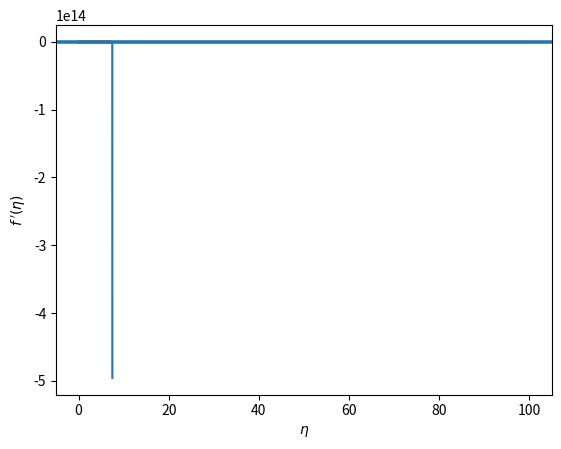

Write the Python code that produced this figure. (Note: this script raises an exception after producing the figure.)
#!/usr/bin/env python
# coding: utf-8

# In[1]:


import math
import numpy as np
import random
import scipy
import matplotlib.pyplot as plt
from scipy.integrate import odeint
from scipy.optimize import fsolve


# In[2]:


#---start of def---
def falkner_skan_setup(f,nu,m):
    dfdnu=[0,0,0]
    dfdnu[0]=f[1]
    dfdnu[1]=f[2]
    dfdnu[2]=m*(f[1]**2)-(1/2)*(m+1)*f[0]*f[2]-m
    return dfdnu
#---end of def---
#---start of def---
def falkner_skan_integrator_type1(m,S,nuspan,reltol,abstol):
    f_init=[0,0,S]
    sol=odeint(falkner_skan_setup, f_init, nuspan, args=(m,),rtol=reltol,atol=abstol)
    return sol
#---end of def---
#---start of def---
def falkner_skan_shooting_method_objective(S,m,nuspan,reltol=1e-8,abstol=1e-8):
    f_init=[0,0,S]
    sol=odeint(falkner_skan_setup, f_init, nuspan, args=(m,),rtol=reltol,atol=abstol)
    df= sol[:,1]
    return df[-1]-1
#---end of def---
#---start of def---
def falkner_skan_shooting_method(m,initval):
    Sm, = fsolve(falkner_skan_shooting_method_objective, initval, args=(m,np.linspace(0,20,501),),xtol=1e-8)
    return Sm
# np.info(scipy.optimize.fsolve)
#---end of def---
#---start of def---  
def falkner_skan_shooting_method_plot(m,initval):
    S_ideal=falkner_skan_shooting_method(m,initval);
    print('S_ideal',S_ideal)
    sol=falkner_skan_integrator_type1(m,S_ideal,np.linspace(0,10,501),1e-8,1e-8);
    print(sol[:,1][-1]-1);
    plt.plot(np.linspace(0,10,501), sol[:, 1], 'b', label='theta(t)')
#---end of def---
#---start of def---
def falkner_skan_shooting_method_objective2(S,m,nuspan,reltol=1e-8,abstol=1e-8):
    f_init=[0,0,S]
    sol=odeint(falkner_skan_setup, f_init, nuspan, args=(m,),rtol=reltol,atol=abstol)
    df= sol[:,1]
    if(S>0):
        return 100
    return df[-1]-1
#---end of def---
#---start of def---
def falkner_skan_shooting_method2(m,initval):
    Sm, = fsolve(falkner_skan_shooting_method_objective2, initval, args=(m,np.linspace(0,40,501),),xtol=1e-8)
    return Sm
# np.info(scipy.optimize.fsolve)
#---end of def---
#---start of def---  
def falkner_skan_shooting_method_plot2(m,initval):
    S_ideal=falkner_skan_shooting_method2(m,initval);
    print('S_ideal',S_ideal)
    sol=falkner_skan_integrator_type1(m,S_ideal,np.linspace(0,40,501),1e-8,1e-8);
    print(sol[:,1][-1]-1);
    plt.plot(np.linspace(0,40,501), sol[:, 1], 'b', label='theta(t)')
#---end of def---
#---start of def---
def falkner_skan_setup3(f,nu,beta):
    dfdnu=[0,0,0]
    dfdnu[0]=f[1]
    dfdnu[1]=f[2]
    dfdnu[2]=beta*(f[1]**2-1)-f[0]*f[2]
    return dfdnu
#---end of def---
#---start of def---
def falkner_skan_integrator_type3(beta,S,nuspan,reltol,abstol):
    f_init=[0,0,S]
    sol=odeint(falkner_skan_setup3, f_init, nuspan, args=(beta,),rtol=reltol,atol=abstol)
    return sol
#---end of def---
#---start of def---
def falkner_skan_shooting_method_objective3(S,beta,nuspan,reltol=1e-8,abstol=1e-8):
    f_init=[0,0,S]
    sol=odeint(falkner_skan_setup3, f_init, nuspan, args=(beta,),rtol=reltol,atol=abstol)
    df= sol[:,1]
    return df[-1]-1
#---end of def---
#---start of def---
def falkner_skan_shooting_method3(beta,initval):
    Sm, = fsolve(falkner_skan_shooting_method_objective3, initval, args=(beta,np.linspace(0,20,501),),xtol=1e-8)
    return Sm
# np.info(scipy.optimize.fsolve)
#---end of def---
#---start of def---  
def falkner_skan_shooting_method_plot3(beta,initval):
    S_ideal=falkner_skan_shooting_method3(beta,initval);
    print('S_ideal',S_ideal)
    sol=falkner_skan_integrator_type3(beta,S_ideal,np.linspace(0,40,501),1e-8,1e-8);
    print(sol[:,1][-1]-1);
    plt.plot(np.linspace(0,40,501), sol[:, 1], 'b', label='theta(t)')
#---end of def---


#---start of def---
def falkner_skan_integrator_type4(m,S,nuspan,reltol,abstol):
    f_init=[0,0,S]
    sol=odeint(falkner_skan_setup, f_init, nuspan, args=(m,),rtol=reltol,atol=abstol)
    return sol
#---end of def---
#---start of def---
def falkner_skan_shooting_method_objective4(S,m,nuspan,reltol=1e-8,abstol=1e-8):
    f_init=[0,0,S]
    sol=odeint(falkner_skan_setup, f_init, nuspan, args=(m,),rtol=reltol,atol=abstol)
    df= sol[:,1]
    return -df[-1]-1
#---end of def---
#---start of def---
def falkner_skan_shooting_method4(m,initval):
    Sm, = fsolve(falkner_skan_shooting_method_objective4, initval, args=(m,np.linspace(0,20,501),),xtol=1e-8)
    return Sm
# np.info(scipy.optimize.fsolve)
#---end of def---
#---start of def---  
def falkner_skan_shooting_method_plot4(m,initval):
    S_ideal=falkner_skan_shooting_method4(m,initval);
    print('S_ideal',S_ideal)
    sol=falkner_skan_integrator_type4(m,S_ideal,np.linspace(0,20,501),1e-5,1e-5);
    print(sol[:,1][-1]-1);
    plt.plot(np.linspace(0,20,501), sol[:, 1], 'b', label='theta(t)')
#---end of def---
#---start of def---
def falkner_skan_setup5(f,nu,beta):
    dfdnu=[0,0,0]
    dfdnu[0]=f[1]
    dfdnu[1]=f[2]
    dfdnu[2]=beta*(f[1]**2-1)-f[0]*f[2]
    return dfdnu
#---end of def---
#---start of def---
def falkner_skan_integrator_type5(beta,S,nuspan,reltol,abstol):
    f_init=[0,0,S]
    sol=odeint(falkner_skan_setup5, f_init, nuspan, args=(beta,),rtol=reltol,atol=abstol)
    return sol
#---end of def---
#---start of def---
def falkner_skan_shooting_method_objective5(S,beta,nuspan,reltol=1e-8,abstol=1e-8):
    f_init=[0,0,S]
    sol=odeint(falkner_skan_setup5, f_init, nuspan, args=(beta,),rtol=reltol,atol=abstol)
    df= sol[:,1]
    if(S>0):
        return 100
    return df[-1]-1
#---end of def---
#---start of def---
def falkner_skan_shooting_method5(beta,initval):
    Sm, = fsolve(falkner_skan_shooting_method_objective5, initval, args=(beta,np.linspace(0,20,501),),xtol=1e-8)
    return Sm
# np.info(scipy.optimize.fsolve)
#---end of def---



# # Question 2

# In[583]:


sol=falkner_skan_integrator_type1(0,1,np.linspace(0,100,501),1e-8,1e-8);
plt.plot(np.linspace(0,100,501), sol[:, 1], 'b', label='theta(t)')
plt.savefig('fig2.eps', format='eps')
plt.xlabel('$\eta$')
plt.ylabel('$f$'+" "+'$\'(\eta))$')
plt.show()
asym=sol[:,1][-1]


# In[584]:


x=np.linspace(0,20,501)
y=sol[:,1]
for i in range(len(x)):
    print(x[i]," ",y[i])


# In[585]:


print(asym)


# In[586]:


sol=falkner_skan_integrator_type1(0,1,np.linspace(0,5.5,501),1e-5,1e-5);
sol1=sol[:,1]
sol2=np.log(asym-sol1)
x=np.linspace(0,5.5,501)
x1=np.log(x)
plt.plot(x[300:], sol2[300:], 'b', label='theta(t)')
plt.xlabel('$\eta$')
plt.ylabel('$\log{(f\'_0-f}$'+" "+'$\'(\eta))$')
plt.savefig('fig1.eps', format='eps')
plt.show()


# # Question 3

# ## (a) Case of $m=\frac{2}{5}$

# In[587]:


for x in range(70,100,1):
    sol=falkner_skan_integrator_type1(2/5,x/100,np.linspace(0,7,501),1e-8,1e-8)
    plt.plot(np.linspace(0,7,501), sol[:, 1], label='f\'')
    plt.axhline(1,label='Asymptote')
plt.xlabel('$\eta$')
plt.ylabel('$f$'+" "+'$\'(\eta)$')
plt.savefig('fig3.eps', format='eps')
plt.show()
#so suggests Algebraic Divergence + exponential convergence 


# In[588]:


sol=falkner_skan_integrator_type1(2/5,0.4,np.linspace(0,7.4,501),1e-8,1e-8)
sol1=sol[:,1]
sol2=np.log(np.abs(1-sol[:,1]))
x=(np.linspace(0,7.5,501))
x2=np.log(x)
plt.plot(x, sol1, label='f\'')
plt.xlabel('$\eta$')
plt.ylabel('$f$'+" "+'$\'(\eta)$')
plt.savefig('fig6.eps', format='eps')
plt.show()


# In[589]:


Sval=falkner_skan_shooting_method(2/5,2)
sol=falkner_skan_integrator_type1(2/5,Sval,np.linspace(0,7,501),1e-8,1e-8)
sol1=sol[:,1]
sol2=np.log((1-sol[:,1]))
x=(np.linspace(0,7,501))
x2=np.log(x)
plt.plot(x, sol1, label='f\'')
plt.xlabel('$\eta$')
plt.ylabel('$f$'+" "+'$\'(\eta)$')
plt.savefig('fig7.eps', format='eps')
plt.show()
plt.plot(x[300:], sol2[300:], label='f\'')
plt.xlabel('$\eta$')
plt.ylabel('$\log{(\mid 1-f}$'+" "+'$\'(\eta)\mid)$')
plt.savefig('fig8.eps', format='eps')
plt.show()


# In[590]:


sol=falkner_skan_integrator_type1(2/5,90/100,np.linspace(0,200,501),1e-8,1e-8)
sol1=sol[:,1]
sol2=np.log(np.abs(1-sol[:,1]))
x=(np.linspace(0,200,501))
x2=np.log(x)
plt.plot(x, sol1, label='f\'')
plt.xlabel('$\eta$')
plt.ylabel('$f$'+" "+'$\'(\eta)$')
plt.savefig('fig9.eps', format='eps')
plt.show()
plt.plot(x2[300:], sol2[300:], label='f\'')
plt.xlabel('$\log{(\eta)}$')
plt.ylabel('$\log{(\mid 1-f}$'+" "+'$\'(\eta)\mid)$')
plt.savefig('fig10.eps', format='eps')
plt.show()


# ## (a) Case of $m=1$

# In[591]:


for x in range(110,140,1):
    sol=falkner_skan_integrator_type1(1,x/100,np.linspace(0,5,501),1e-8,1e-8)
    plt.plot(np.linspace(0,5,501), sol[:, 1], label='f\'')
    plt.axhline(1,label='Asymptote')
plt.xlabel('$\eta$')
plt.ylabel('$f$'+" "+'$\'(\eta)$')
plt.savefig('fig4.eps', format='eps')
plt.show()
#so suggests only exponential divergence + exponential convergence 


# In[593]:


sol=falkner_skan_integrator_type1(1,0.3,np.linspace(0,18,501),1e-12,1e-12)
sol1=sol[:,1]
sol2=np.log(np.abs(1-sol[:,1]))
x=(np.linspace(0,18,501))
x2=np.log(x)
plt.plot(x, sol1, label='f\'')
plt.xlabel('$\eta$')
plt.ylabel('$f$'+" "+'$\'(\eta)$')
plt.savefig('fig15.eps', format='eps')
plt.show()


# In[594]:


Sval=falkner_skan_shooting_method(1,2)
sol=falkner_skan_integrator_type1(1,Sval,np.linspace(0,5,501),1e-8,1e-8)
sol1=sol[:,1]
sol2=np.log(np.abs(1-sol[:,1]))
x=(np.linspace(0,5,501))
x2=np.log(x)
plt.plot(x, sol1, label='f\'')
plt.xlabel('$\eta$')
plt.ylabel('$f$'+" "+'$\'(\eta)$')
plt.savefig('fig11.eps', format='eps')
plt.show()
plt.plot(x[300:], sol2[300:], label='f\'')
plt.xlabel('$\eta$')
plt.ylabel('$\log{(\mid 1-f}$'+" "+'$\'(\eta)\mid)$')
plt.savefig('fig12.eps', format='eps')
plt.show()


# In[595]:


sol=falkner_skan_integrator_type1(1,140/100,np.linspace(0,10,501),1e-8,1e-8)
sol1=sol[:,1]
sol2=np.log(np.abs(1-sol[:,1]))
x=(np.linspace(0,5,501))
x2=np.log(x)
plt.plot(x, sol1, label='f\'')
plt.xlabel('$\eta$')
plt.ylabel('$f$'+" "+'$\'(\eta)$')
plt.savefig('fig13.eps', format='eps')
plt.show()
plt.plot(x[300:], sol2[300:], label='f\'')
plt.xlabel('$\eta$')
plt.ylabel('$\log{(\mid 1-f}$'+" "+'$\'(\eta)\mid)$')
plt.savefig('fig14.eps', format='eps')
plt.show()


# ## (c) Plot and Tabulated Values of $S_m$

# In[169]:


m_vals=[]
Sm_vals=[]
for x_ in range(0,101,2):
    x=x_/100
    m_vals.append(x)
    Sm_vals.append(falkner_skan_shooting_method(x,1.4))
    print(m_vals[-1],Sm_vals[-1])
plt.plot(m_vals, Sm_vals , 'r', label='$S_m$')
plt.xlabel('$m$')
plt.ylabel('$S_m$')
plt.savefig('fig5.eps', format='eps')
plt.show()


# # Question 4

# # (a) Different possible terminal behaviours

# ### (a) (i) Algebraic Convergence

# In[596]:


sol=falkner_skan_integrator_type1(-0.1,0.5,np.linspace(0,40,501),1e-8,1e-8)
sol1=sol[:,1]
sol2=np.log(sol1-1)
x=np.linspace(0,40,501)
x2=np.log(x)
plt.plot(x,sol1, 'b')
plt.axhline(1,label='Asymptote, $y=1.0$',color='g')
plt.legend()
plt.xlabel('$\eta$')
plt.ylabel('$f$'+' ' + '$\'(\eta)$')
plt.savefig('fig16.eps', format='eps')
plt.show()
plt.plot(x2[200:],sol2[200:], 'b')
plt.xlabel('$\log{(\eta)}$')
plt.ylabel('$\log{(\mid 1-f}$'+" "+'$\'(\eta)\mid)$')
plt.savefig('fig17.eps', format='eps')
plt.show()


# ### (a) (ii) Exponential Convergence

# In[597]:


ah=falkner_skan_shooting_method(-0.06,1)
sol=falkner_skan_integrator_type1(-0.06,ah,np.linspace(0,10,501),1e-8,1e-8)
sol1=sol[:,1]
sol2=np.log(np.abs(sol1-1))
x=np.linspace(0,10,501)
x2=np.log(x)
plt.plot(x,sol1, 'b')
plt.axhline(1,label='Asymptote, $y=1.0$', color='g')
plt.legend()
plt.xlabel('$\eta$')
plt.ylabel('$f$'+' ' + '$\'(\eta)$')
plt.savefig('fig18.eps', format='eps')
plt.show()
plt.plot(x[300:],sol2[300:], 'b')
plt.xlabel('$\eta$')
plt.ylabel('$\log{(\mid 1-f}$'+" "+'$\'(\eta)\mid)$')
plt.savefig('fig19.eps', format='eps')
plt.show()


# ### (a) (iii) Finite Distance Singularity

# In[598]:


sol=falkner_skan_integrator_type1(-0.2,-0.5,np.linspace(0,6.435,501),1e-10,1e-10)
sol1=sol[:,1]
sol2=np.log(np.abs(sol1-1))
x=np.linspace(0,6.435,501)
x2=np.log(x)
plt.plot(x,sol1, 'b')
plt.legend()
plt.xlabel('$\eta$')
plt.ylabel('$f$'+' ' + '$\'(\eta)$')
plt.savefig('fig20.eps', format='eps')
plt.show()


# ## (b) (i) First Branch of $S_m$

# In[182]:


m_vals_b1=[]
Sm_vals_b1=[]
for x_ in range(-90500,1,1):
    x=x_/1000000
    m_vals_b1.append(x)
    Sm_vals_b1.append(falkner_skan_shooting_method(x,0.5))
    #print(x,Sm_vals[-1])


# In[184]:


plt.plot(m_vals_b1[71:], Sm_vals_b1[71:],'r')
plt.xlabel('$m$')
plt.ylabel('$S_m$')
plt.savefig('fig21.eps', format='eps')
plt.show()


# In[186]:


for x in range(0,80):
    print(m_vals_b1[x],Sm_vals_b1[x])


# In[185]:


for x in range(71,len(m_vals)):
    print(m_vals_b1[x],Sm_vals_b1[x])


# ## (b) (ii) Second Branch of $S_m$

# In[366]:


m_vals_b2=[]
Sm_vals_b2=[]
for x_ in range(-910,1,15):
    x=x_/10000
    m_vals_b2.append(x)
    initval=-0.01
    if(x>-0.088 and x<-0.08):
        initval=-0.1
    if(x<-0.088 or x>-0.001):
        initval=-0.0001
    a1=falkner_skan_shooting_method2(x,initval)
    a2=falkner_skan_shooting_method2(x,initval)
    a3=falkner_skan_shooting_method2(x,initval)
    a=0
    if(a1==a2 or a1==a3):
        a=a1
    if(a2==a3 and a==0):
        a=a2
    Sm_vals_b2.append(a)


# In[563]:


m_vals_b2_2=[]
Sm_vals_b2_2=[]
for x_ in range(-10,-3,1):
    x=x_/10000
    m_vals_b2_2.append(x)
    initval=-0.005
    a1=falkner_skan_shooting_method2(x,initval)
    a2=falkner_skan_shooting_method2(x,initval)
    a3=falkner_skan_shooting_method2(x,initval)
    a=0
    if(a1==a2 or a1==a3):
        a=a1
    if(a2==a3 and a==0):
        a=a2
    Sm_vals_b2_2.append(a)
for x_ in range(-3,0,1):
    x=x_/10000
    m_vals_b2_2.append(x)
    initval=-0.0005
    a1=falkner_skan_shooting_method2(x,initval)
    a2=falkner_skan_shooting_method2(x,initval)
    a3=falkner_skan_shooting_method2(x,initval)
    a=0
    if(a1==a2 or a1==a3):
        a=a1
    if(a2==a3 and a==0):
        a=a2
    Sm_vals_b2_2.append(a)
for x_ in range(-9,2,2):
    x=x_/100000
    m_vals_b2_2.append(x)
    initval=-0.0005
    a1=falkner_skan_shooting_method2(x,initval)
    a2=falkner_skan_shooting_method2(x,initval)
    a3=falkner_skan_shooting_method2(x,initval)
    a=0
    if(a1==a2 or a1==a3):
        a=a1
    if(a2==a3 and a==0):
        a=a2
    Sm_vals_b2_2.append(a)


# In[564]:


plt.plot(m_vals_b2, Sm_vals_b2 , 'r', label='$S_m$')
plt.plot(m_vals_b2_2, Sm_vals_b2_2 , 'r')
plt.axhline(0,label='$y=0$',color='g')
plt.xlabel('$m$')
plt.ylabel('$S_m$')
plt.legend()
plt.savefig('fig22.eps', format='eps')
plt.show()


# In[566]:


m_vals_b2_2[-20:]


# In[567]:


Sm_vals_b2_2[-20:]


# ## (b) (iii) The plots of $f'(\eta)$ for different branches for $m=-0.05$

# In[653]:


m=-0.05
beta=2*m/(1+m)
alpha=np.sqrt((1+m)/2)
val=falkner_skan_shooting_method3(beta,0.5)
print(val*alpha)
sol=falkner_skan_integrator_type3(beta,val,np.linspace(0,20,501),1e-8,1e-8)
plt.plot(np.linspace(0,20,501),sol[:,1])
plt.xlabel('$\eta$')
plt.ylabel('$f$'+' ' + '$\'(\eta)$')
plt.savefig('fig23.eps', format='eps')
plt.show()


# In[658]:


m=-0.05
beta=2*m/(1+m)
alpha=np.sqrt((1+m)/2)
val=falkner_skan_shooting_method3(beta,-0.1)
print(val*alpha)
sol=falkner_skan_integrator_type3(beta,val,np.linspace(0,20,501),1e-8,1e-8)
plt.plot(np.linspace(0,20,501),sol[:,1])
plt.xlabel('$\eta$')
plt.ylabel('$f$'+' ' + '$\'(\eta)$')
plt.savefig('fig24.eps', format='eps')
plt.show()


# In[765]:


m=-0.0005
alpha=np.sqrt((1+m)/2)
val=falkner_skan_shooting_method2(m,-0.0005)
print(val)
sol=falkner_skan_integrator_type1(m,val,np.linspace(0,40,501),1e-8,1e-8)
plt.plot(np.linspace(0,40,501),sol[:,1])
plt.xlabel('$\eta$')
plt.ylabel('$f$'+' ' + '$\'(\eta)$')
plt.savefig('fig25.eps', format='eps')
plt.show()


# In[768]:


m=0
val=falkner_skan_shooting_method(m,0.5)
print(val)
sol=falkner_skan_integrator_type1(m,val,np.linspace(0,20,501),1e-8,1e-8)
plt.plot(np.linspace(0,20,501),sol[:,1])
plt.xlabel('$\eta$')
plt.ylabel('$f$'+' ' + '$\'(\eta)$')
plt.savefig('fig26.eps', format='eps')
plt.show()


# In[98]:


m=-0.2
beta=2*m/(1+m)
alpha=np.sqrt((1+m)/2)
val=falkner_skan_shooting_method3(beta,0.1)
print(val*alpha)
sol=falkner_skan_integrator_type3(beta,val,np.linspace(0,20,501),1e-8,1e-8)
plt.axhline(1,label='$y=0$',color='g')
plt.plot(np.linspace(0,20,501),sol[:,1])
plt.xlabel('$\eta$')
plt.ylabel('$f$'+' ' + '$\'(\eta)$')
plt.legend()
plt.savefig('fig27.eps', format='eps')
plt.show()


# In[753]:


# val=falkner_skan_shooting_method2(-0.0001,-0.0005)
# print(val)
# val=val/alpha
# m=-0.0001
# beta=2*m/(1+m)
# alpha=np.sqrt((1+m)/2)
# sol=falkner_skan_integrator_type3(beta,val,np.linspace(0,100,501),1e-8,1e-8)
# plt.plot(np.linspace(0,100,501),sol[:,1])
# plt.xlabel('$\eta$')
# plt.ylabel('$f$'+' ' + '$\'(\eta)$')
# plt.show()


# ## (c) $-1<m<m_c$

# ### (c) (i) Another Branch

# In[83]:


m_vals_b4=[]
Sm_vals_b4=[]
for x_ in range(-1350,-1020,20):
    x=x_/1000
    m=x/(2-x)
    m_vals_b4.append(m)
    alpha=np.sqrt((1+m)/2)
    Sm_vals_b4.append(falkner_skan_shooting_method3(x,-1)*alpha)
    #print(m_vals[-1],Sm_vals[-1])
x_=-1000
x=x_/1000
m=x/(2-x)
m_vals_b4.append(m)
alpha=np.sqrt((1+m)/2)
Sm_vals_b4.append(falkner_skan_shooting_method3(x,-1.1)*alpha)


# In[118]:


for x in range(len(m_vals_b4)):
    print(m_vals_b4[x], Sm_vals_b4[x])


# In[84]:


plt.plot(m_vals_b4, Sm_vals_b4 , 'r')
plt.xlabel('$\eta$')
plt.ylabel('$f$'+' ' + '$\'(\eta)$')
plt.legend()
plt.savefig('fig28.eps', format='eps')
plt.show()


# In[152]:


m=m_vals_b4[-2]
beta=2*m/(1+m)
alpha=np.sqrt((1+m)/2)
val=Sm_vals_b4[-2]
print(m,val,alpha)
sol=falkner_skan_integrator_type1(m,val,np.linspace(0,20,501),1e-8,1e-8)
plt.axhline(1,label='$y=0$',color='g')
plt.plot(np.linspace(0,20,501),sol[:,1])
plt.xlabel('$\eta$')
plt.ylabel('$f$'+' ' + '$\'(\eta)$')
plt.legend()
plt.savefig('fig30.eps', format='eps')
plt.show()


# In[132]:


m_vals_b4[1]


# In[166]:


m=m_vals_b4[2]
beta=2*m/(1+m)
alpha=np.sqrt((1+m)/2)
val=Sm_vals_b4[2]
print(m,val,alpha)
sol=falkner_skan_integrator_type1(m,val,np.linspace(0,20,501),1e-8,1e-8)
plt.axhline(1,label='$y=0$',color='g')
plt.plot(np.linspace(0,20,501),sol[:,1])
plt.xlabel('$\eta$')
plt.ylabel('$f$'+' ' + '$\'(\eta)$')
plt.legend()
plt.savefig('fig31.eps', format='eps')
plt.show()


# ### (c) (ii) Another Another Branch

# In[107]:


m_vals_b3=[]
Sm_vals_b3=[]
for x_ in range(-2420,-2000,20):
    x=x_/1000
    m=x/(2-x)
    m_vals_b3.append(m)
    alpha=np.sqrt((1+m)/2)
    Sm_vals_b3.append(falkner_skan_shooting_method3(x,-1.2)*alpha)
    #print(m_vals[-1],Sm_vals[-1])
x_=-1980
x=x_/1000
m=x/(2-x)
m_vals_b3.append(m)
alpha=np.sqrt((1+m)/2)
Sm_vals_b3.append(falkner_skan_shooting_method3(x,-2)*alpha)


# In[108]:


plt.plot(m_vals_b3, Sm_vals_b3 , 'r')
plt.xlabel('$\eta$')
plt.ylabel('$f$'+' ' + '$\'(\eta)$')
plt.legend()
plt.savefig('fig29.eps', format='eps')
plt.show()


# In[158]:


m_vals_b3[-1]


# In[171]:


m=m_vals_b3[-2]
beta=2*m/(1+m)
alpha=np.sqrt((1+m)/2)
val=Sm_vals_b4[-2]
print(m,val)
sol=falkner_skan_integrator_type1(m,val,np.linspace(0,15,501),1e-8,1e-8)
plt.axhline(1,label='$y=0$',color='g')
plt.plot(np.linspace(0,15,501),sol[:,1])
plt.xlabel('$\eta$')
plt.ylabel('$f$'+' ' + '$\'(\eta)$')
plt.legend()
plt.savefig('fig32.eps', format='eps')
plt.show()


# In[173]:


m=m_vals_b3[1]
beta=2*m/(1+m)
alpha=np.sqrt((1+m)/2)
val=Sm_vals_b4[1]
print(m,val)
sol=falkner_skan_integrator_type1(m,val,np.linspace(0,10,501),1e-8,1e-8)
plt.axhline(1,label='$y=0$',color='g')
plt.plot(np.linspace(0,10,501),sol[:,1])
plt.xlabel('$\eta$')
plt.ylabel('$f$'+' ' + '$\'(\eta)$')
plt.legend()
plt.savefig('fig33.eps', format='eps')
plt.show()


# # Question 5

# ## $sgn A=-1$

# In[229]:


falkner_skan_shooting_method_objective_m0(1.5,x,reltol=1e-8,abstol=1e-8)


# In[3]:


#---start of def---
def falkner_skan_setup_m0(f,nu):
    dfdnu=[0,0,0]
    dfdnu[0]=f[1]
    dfdnu[1]=f[2]
    dfdnu[2]=-(f[1]**2)+1
    return dfdnu
#---end of def---
#---start of def---
def falkner_skan_integrator_type_m0(S,nuspan,reltol,abstol):
    f_init=[0,0,S]
    sol=odeint(falkner_skan_setup_m0, f_init, nuspan,rtol=reltol,atol=abstol)
    return sol
#---end of def---
#---start of def---
def falkner_skan_shooting_method_objective_m0(S,nuspan,reltol=1e-8,abstol=1e-8):
    f_init=[0,0,S]
    sol=odeint(falkner_skan_setup_m0, f_init, nuspan,rtol=reltol,atol=abstol)
    df= sol[:,1]
    return df[-1]+1
#---end of def---
#---start of def---
def falkner_skan_shooting_method_m0(initval,x):
    Sm, = fsolve(falkner_skan_shooting_method_objective_m0, initval, args=(x,),xtol=1e-8)
    return Sm
# np.info(scipy.optimize.fsolve)
#---end of def---
#---start of def---  
def falkner_skan_shooting_method_plot_m0(initval):
    S_ideal=falkner_skan_shooting_method_m0(initval);
    print('S_ideal',S_ideal)
    sol=falkner_skan_integrator_type_m0(m,S_ideal,np.linspace(0,10,501),1e-8,1e-8);
    print(sol[:,1][-1]-1);
    plt.plot(np.linspace(0,10,501), sol[:, 1], 'b', label='theta(t)')
#---end of def---


# In[145]:


x=np.linspace(0,200,501)
x1=np.linspace(0,10,501)
Sval=falkner_skan_shooting_method_m0(1.15465,x)
print(Sval)
sol=falkner_skan_integrator_type_m0(Sval,x1,1e-8,1e-8)
sol1=sol[:,1]
plt.plot(x1,sol1)
plt.xlabel('$\eta$')
plt.ylabel('$f$'+' ' + '$\'(\eta)$')
plt.savefig('fig34.eps', format='eps')
plt.show()


# In[146]:


x=np.linspace(0,15,501)
x1=np.linspace(0,15,501)
Sval=falkner_skan_shooting_method_m0(-1.15465,x)
print(Sval)
sol=falkner_skan_integrator_type_m0(Sval,x1,1e-8,1e-8)
sol1=sol[:,1]
plt.plot(x1,sol1)
plt.xlabel('$\eta$')
plt.ylabel('$f$'+' ' + '$\'(\eta)$')
plt.savefig('fig35.eps', format='eps')
plt.show()


# In[147]:


x=np.linspace(0,130,501)
x1=np.linspace(0,20,501)
Sval=0.5
print(Sval)
sol=falkner_skan_integrator_type_m0(Sval,x1,1e-8,1e-8)
sol1=sol[:,1]
plt.plot(x1,sol1)
plt.xlabel('$\eta$')
plt.ylabel('$f$'+' ' + '$\'(\eta)$')
plt.savefig('fig36.eps', format='eps')
plt.show()


# In[148]:


x1=np.linspace(0,8.52,501)
Sval=-1.155
sol=falkner_skan_integrator_type_m0(Sval,x1,1e-8,1e-8)
sol1=sol[:,1]
plt.plot(x1,sol1)
plt.xlabel('$\eta$')
plt.ylabel('$f$'+' ' + '$\'(\eta)$')
plt.savefig('fig37.eps', format='eps')
plt.show()


# In[114]:


x1=np.linspace(0,11.75,501)
Sval=1.155
sol=falkner_skan_integrator_type_m0(Sval,x1,1e-8,1e-8)
sol1=sol[:,1]
plt.plot(x1,sol1)
plt.xlabel('$\eta$')
plt.ylabel('$f$'+' ' + '$\'(\eta)$')
plt.savefig('fig38.eps', format='eps')
plt.show()


# ## $sgn A=1$

# In[124]:


#---start of def---
def falkner_skan_shooting_method_objective_m1(S,nuspan,reltol=1e-8,abstol=1e-8):
    f_init=[0,0,S]
    sol=odeint(falkner_skan_setup_m0, f_init, nuspan,rtol=reltol,atol=abstol)
    df= sol[:,1]
    return df[-1]-1
#---end of def---
#---start of def---
def falkner_skan_shooting_method_m1(initval,x):
    Sm, = fsolve(falkner_skan_shooting_method_objective_m1, initval, args=(x,),xtol=1e-8)
    return Sm
# np.info(scipy.optimize.fsolve)
#---end of def---


# In[157]:


x=np.linspace(0,5,501)
x1=np.linspace(0,5,501)
Sval=-0.4
sol=falkner_skan_integrator_type_m0(Sval,x1,1e-8,1e-8)
sol1=sol[:,1]
plt.plot(x1,sol1)
plt.xlabel('$\eta$')
plt.ylabel('$f$'+' ' + '$\'(\eta)$')
plt.savefig('fig39.eps', format='eps')
plt.show()


# In[158]:


x=np.linspace(0,5,501)
x1=np.linspace(0,5,501)
Sval=0.1
sol=falkner_skan_integrator_type_m0(Sval,x1,1e-8,1e-8)
sol1=sol[:,1]
plt.plot(x1,sol1)
plt.xlabel('$\eta$')
plt.ylabel('$f$'+' ' + '$\'(\eta)$')
plt.savefig('fig40.eps', format='eps')
plt.show()


# In[ ]:




